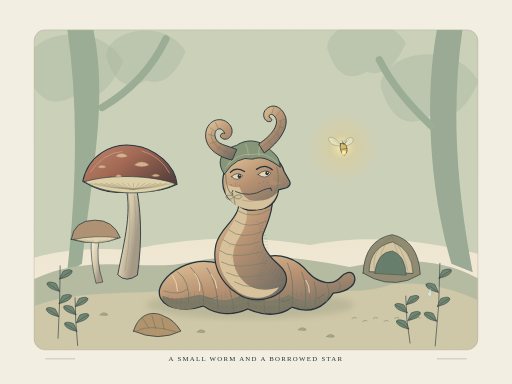
t = 0.00 s
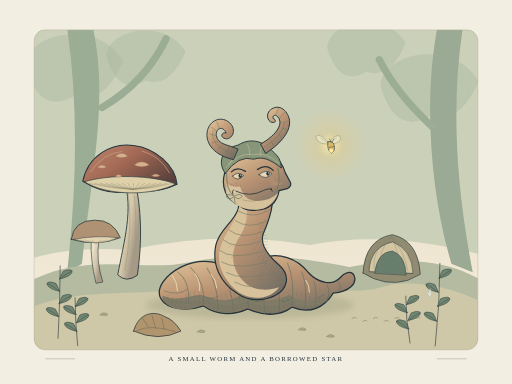
t = 1.26 s
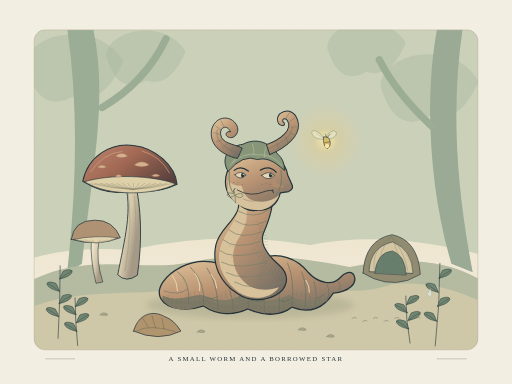
t = 2.21 s
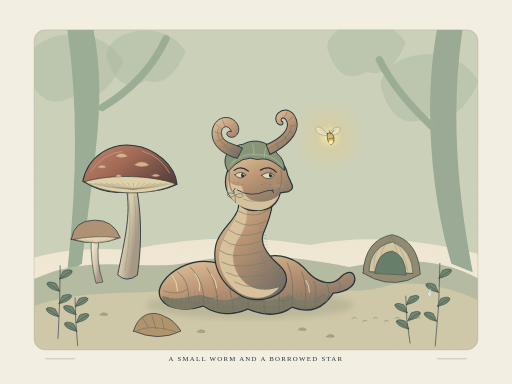
t = 3.26 s
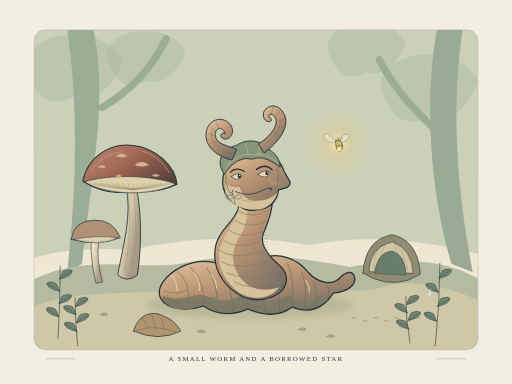
t = 4.73 s
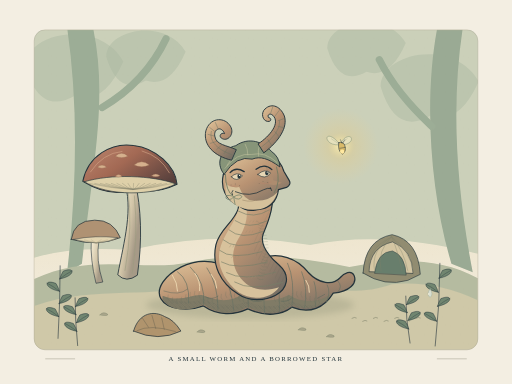
t = 6.02 s

The animated SVG that drew these frames (rendered in a browser with its animation timeline set to each time). Animation: 4 SMIL elements (animateTransform=4); one cycle of 7.00 s, repeats indefinitely.

<svg xmlns="http://www.w3.org/2000/svg" viewBox="0 0 1200 900" width="1200" height="900" role="img" aria-labelledby="title desc">
<title id="title">A Small Worm and a Borrowed Star</title><desc id="desc">A fantastical worm drawing emphasizes broad compressed body masses, folded neck anatomy, strong cross-contour shading and curling horn silhouettes around a skull-like head. This original child-friendly scene keeps the weight, segmentation and curling silhouette while replacing the horror face with curiosity. Exactly 7.000 s, continuous loop: 0–0.84 s curious pause; 0.84–1.68 s head inclines −3° while feelers coil inward; 1.68–3.78 s head tilts 6° toward the approaching firefly, the two feelers open with different amplitudes; 3.78–5.04 s gaze and smile hold while feelers settle later; 5.04–7.00 s firefly, head and feelers return along smooth closed tracks. The grounded body stays weight-bearing.</desc><defs>
 <linearGradient id="sky" x1="0" y1="0" x2="0" y2="1"><stop stop-color="#c4d2cc"/><stop offset=".63" stop-color="#eee5ce"/><stop offset="1" stop-color="#f3eee2"/></linearGradient>
 <linearGradient id="coat" x1="0" y1="0" x2="1" y2=".7"><stop stop-color="#bd8870"/><stop offset=".46" stop-color="#a36954"/><stop offset="1" stop-color="#553f3c"/></linearGradient>
 <linearGradient id="sage" x1="0" y1="0" x2=".85" y2=".7"><stop stop-color="#cbd1ae"/><stop offset=".42" stop-color="#99aa8c"/><stop offset="1" stop-color="#526d69"/></linearGradient>
 <linearGradient id="skin" x1="0" y1="0" x2="1" y2=".6"><stop stop-color="#eed6b2"/><stop offset=".47" stop-color="#d6b794"/><stop offset="1" stop-color="#9b7868"/></linearGradient>
 <linearGradient id="worm" x1=".1" y1="0" x2=".8" y2="1"><stop stop-color="#e1c49a"/><stop offset=".48" stop-color="#b89272"/><stop offset="1" stop-color="#756e64"/></linearGradient>
 <linearGradient id="inkwash"><stop stop-color="#63777a"/><stop offset="1" stop-color="#253c43"/></linearGradient>
 <linearGradient id="linen" x1="0" y1="0" x2=".8" y2=".6"><stop stop-color="#f7efd7"/><stop offset=".65" stop-color="#d3c6a9"/><stop offset="1" stop-color="#a69a87"/></linearGradient>
 <linearGradient id="brass" x1="0" y1="0" x2="0" y2="1"><stop stop-color="#e1c68c"/><stop offset=".37" stop-color="#b78d50"/><stop offset=".64" stop-color="#c9ab73"/><stop offset="1" stop-color="#806142"/></linearGradient>
 <radialGradient id="glow"><stop stop-color="#fff4b6" stop-opacity=".95"/><stop offset=".35" stop-color="#e5ca85" stop-opacity=".36"/><stop offset="1" stop-color="#ebce8e" stop-opacity="0"/></radialGradient>
 <pattern id="hatch" width="9" height="9" patternUnits="userSpaceOnUse" patternTransform="rotate(26)"><path d="M0 0 V9" stroke="#24343b" stroke-width=".8" opacity=".35"/></pattern>
 <pattern id="cross" width="11" height="11" patternUnits="userSpaceOnUse"><path d="M-3 11 L11 -3 M0 14 L14 0 M0 0 L11 11" fill="none" stroke="#24343b" stroke-width=".65" opacity=".32"/></pattern>
 <pattern id="paper" width="42" height="42" patternUnits="userSpaceOnUse"><path d="M6 9h1m21 19h1m-13 9h1m19-32h1" stroke="#796e56" stroke-width=".8" opacity=".18"/></pattern>
 <filter id="soft"><feGaussianBlur stdDeviation="7"/></filter>
 <clipPath id="scene"><rect x="80" y="70" width="1040" height="750" rx="26"/></clipPath>
 </defs>
<rect width="1200" height="900" fill="#f3eee2"/>
<g clip-path="url(#scene)"><rect x="80" y="70" width="1040" height="750" fill="url(#sky)"/><path d="M80 70H1120V595 Q903 539 727 574 Q512 539 305 586Q172 576 80 604Z" fill="#cbd0b9" stroke="none" stroke-width="2.2" stroke-linecap="round" stroke-linejoin="round" /><path d="M59 156 C59 75.5 231.5 41 289 144 Q243.0 248.0 174 225.0 Q93.5 271 59 156" fill="#a8b79f" stroke="none" stroke-width="2.2" stroke-linecap="round" stroke-linejoin="round" opacity=".45"/><path d="M249 133 C249 67.9 388.5 40 435 121 Q397.8 207.4 342 188.8 Q276.9 226 249 133" fill="#a8b79f" stroke="none" stroke-width="2.2" stroke-linecap="round" stroke-linejoin="round" opacity=".45"/><path d="M892 203 C892 122.5 1064.5 88 1122 191 Q1076.0 295.0 1007 272.0 Q926.5 318 892 203" fill="#a8b79f" stroke="none" stroke-width="2.2" stroke-linecap="round" stroke-linejoin="round" opacity=".45"/><path d="M767 113 C767 48.60000000000001 905.0 21 951 101 Q914.2 186.60000000000002 859 168.2 Q794.6 205 767 113" fill="#a8b79f" stroke="none" stroke-width="2.2" stroke-linecap="round" stroke-linejoin="round" opacity=".45"/><path d="M219 70 C252 232 219 381 192 618 L157 640 Q194 319 158 70Z" fill="#9cad96" stroke="none" stroke-width="2.2" stroke-linecap="round" stroke-linejoin="round" /><path d="M1024 70 C993 238 1009 455 1058 618 L1108 638 Q1046 322 1084 70Z" fill="#9aaa94" stroke="none" stroke-width="2.2" stroke-linecap="round" stroke-linejoin="round" /><path d="M239 252 Q341 192 389 91 M1012 296Q928 218 889 140" fill="none" stroke="#9cad96" stroke-width="17" stroke-linecap="round" stroke-linejoin="round" /><path d="M80 654 C214 590 338 639 447 614 C583 589 705 603 819 626 C929 604 1031 604 1120 652 L1120 820H80Z" fill="#b5bba0" stroke="none" stroke-width="2.2" stroke-linecap="round" stroke-linejoin="round" /><path d="M80 717 C229 665 362 705 482 662 C651 633 787 714 918 666 Q1022 657 1120 704V820H80Z" fill="#cfc8a8" stroke="none" stroke-width="2.2" stroke-linecap="round" stroke-linejoin="round" /><path d="M851 640 Q855 562 919 550 Q980 563 985 643 L956 657 Q902 673 851 640Z" fill="#918c71" stroke="#24343b" stroke-width="1.5" stroke-linecap="round" stroke-linejoin="round" /><path d="M865 636 Q867 579 920 567 Q967 585 968 640Z" fill="#d4c6a3" stroke="#24343b" stroke-width="1.2" stroke-linecap="round" stroke-linejoin="round" /><path d="M878 640 Q884 590 920 588 Q950 599 952 644Z" fill="#687e6c" stroke="#24343b" stroke-width="1" stroke-linecap="round" stroke-linejoin="round" /><path d="M865 635Q855 586 918 555" fill="none" stroke="#7d8068" stroke-width="0.8" stroke-linecap="round" stroke-linejoin="round" /><path d="M878 635Q868 586 918 555" fill="none" stroke="#7d8068" stroke-width="0.8" stroke-linecap="round" stroke-linejoin="round" /><path d="M893 635Q883 586 918 555" fill="none" stroke="#7d8068" stroke-width="0.8" stroke-linecap="round" stroke-linejoin="round" /><path d="M942 635Q932 586 918 555" fill="none" stroke="#7d8068" stroke-width="0.8" stroke-linecap="round" stroke-linejoin="round" /><path d="M956 635Q946 586 918 555" fill="none" stroke="#7d8068" stroke-width="0.8" stroke-linecap="round" stroke-linejoin="round" /><path d="M969 635Q959 586 918 555" fill="none" stroke="#7d8068" stroke-width="0.8" stroke-linecap="round" stroke-linejoin="round" /><g id="great-russet-mushroom" ><path d="M291 423 C313 489 291 564 276 644 Q296 664 322 645 C334 562 331 489 317 426Z" fill="url(#linen)" stroke="#24343b" stroke-width="2" stroke-linecap="round" stroke-linejoin="round" /><path d="M300 446 Q312 528 293 634 M315 459Q324 552 310 641" fill="none" stroke="#9a9c7f" stroke-width="1.3" stroke-linecap="round" stroke-linejoin="round" /><path d="M194 425 C206 366 261 333 313 341 C365 347 411 389 415 432 Q367 455 310 447 Q254 462 194 425Z" fill="url(#coat)" stroke="#24343b" stroke-width="2.4" stroke-linecap="round" stroke-linejoin="round" /><path d="M198 426 C259 407 358 411 412 431 C361 458 255 462 198 426Z" fill="#ded0a9" stroke="#24343b" stroke-width="1.5" stroke-linecap="round" stroke-linejoin="round" /><path d="M209 430Q260.5 442 312 444" fill="none" stroke="#8d8871" stroke-width="0.9" stroke-linecap="round" stroke-linejoin="round" /><path d="M222 430Q267.0 442 312 444" fill="none" stroke="#8d8871" stroke-width="0.9" stroke-linecap="round" stroke-linejoin="round" /><path d="M235 430Q273.5 442 312 444" fill="none" stroke="#8d8871" stroke-width="0.9" stroke-linecap="round" stroke-linejoin="round" /><path d="M248 430Q280.0 442 312 444" fill="none" stroke="#8d8871" stroke-width="0.9" stroke-linecap="round" stroke-linejoin="round" /><path d="M261 430Q286.5 442 312 444" fill="none" stroke="#8d8871" stroke-width="0.9" stroke-linecap="round" stroke-linejoin="round" /><path d="M274 430Q293.0 442 312 444" fill="none" stroke="#8d8871" stroke-width="0.9" stroke-linecap="round" stroke-linejoin="round" /><path d="M287 430Q299.5 442 312 444" fill="none" stroke="#8d8871" stroke-width="0.9" stroke-linecap="round" stroke-linejoin="round" /><path d="M300 430Q306.0 442 312 444" fill="none" stroke="#8d8871" stroke-width="0.9" stroke-linecap="round" stroke-linejoin="round" /><path d="M313 430Q312.5 442 312 444" fill="none" stroke="#8d8871" stroke-width="0.9" stroke-linecap="round" stroke-linejoin="round" /><path d="M326 430Q319.0 442 312 444" fill="none" stroke="#8d8871" stroke-width="0.9" stroke-linecap="round" stroke-linejoin="round" /><path d="M339 430Q325.5 442 312 444" fill="none" stroke="#8d8871" stroke-width="0.9" stroke-linecap="round" stroke-linejoin="round" /><path d="M352 430Q332.0 442 312 444" fill="none" stroke="#8d8871" stroke-width="0.9" stroke-linecap="round" stroke-linejoin="round" /><path d="M365 430Q338.5 442 312 444" fill="none" stroke="#8d8871" stroke-width="0.9" stroke-linecap="round" stroke-linejoin="round" /><path d="M378 430Q345.0 442 312 444" fill="none" stroke="#8d8871" stroke-width="0.9" stroke-linecap="round" stroke-linejoin="round" /><path d="M391 430Q351.5 442 312 444" fill="none" stroke="#8d8871" stroke-width="0.9" stroke-linecap="round" stroke-linejoin="round" /><path d="M404 430Q358.0 442 312 444" fill="none" stroke="#8d8871" stroke-width="0.9" stroke-linecap="round" stroke-linejoin="round" /><path d="M212 403 Q241 359 286 355 M333 354Q376 366 397 405" fill="none" stroke="#d1a385" stroke-width="1.5" stroke-linecap="round" stroke-linejoin="round" /><path d="M228 392Q239 382 250 392Q239 397 228 392" fill="#d5b08d" stroke="#91654e" stroke-width="0.8" stroke-linecap="round" stroke-linejoin="round" /><path d="M270 366Q285 352 300 366Q285 373 270 366" fill="#d5b08d" stroke="#91654e" stroke-width="0.8" stroke-linecap="round" stroke-linejoin="round" /><path d="M314 387Q332 371 350 387Q332 395 314 387" fill="#d5b08d" stroke="#91654e" stroke-width="0.8" stroke-linecap="round" stroke-linejoin="round" /><path d="M355 412Q365 404 375 412Q365 416 355 412" fill="#d5b08d" stroke="#91654e" stroke-width="0.8" stroke-linecap="round" stroke-linejoin="round" /><path d="M270 413Q278 405 286 413Q278 417 270 413" fill="#d5b08d" stroke="#91654e" stroke-width="0.8" stroke-linecap="round" stroke-linejoin="round" /></g><path d="M214 563Q211 607 225 664L241 661Q224 609 232 563Z" fill="url(#linen)" stroke="#24343b" stroke-width="1.4" stroke-linecap="round" stroke-linejoin="round" /><path d="M167 561Q173 516 222 516Q265 515 282 557Q228 579 167 561Z" fill="#af9273" stroke="#24343b" stroke-width="1.7" stroke-linecap="round" stroke-linejoin="round" /><path d="M173 561Q221 551 276 557Q232 579 173 561Z" fill="#e2d4b0" stroke="#24343b" stroke-width="1" stroke-linecap="round" stroke-linejoin="round" /><path d="M181 562L225 569" fill="none" stroke="#a59b7e" stroke-width="0.7" stroke-linecap="round" stroke-linejoin="round" /><path d="M198 562L225 569" fill="none" stroke="#a59b7e" stroke-width="0.7" stroke-linecap="round" stroke-linejoin="round" /><path d="M214 562L225 569" fill="none" stroke="#a59b7e" stroke-width="0.7" stroke-linecap="round" stroke-linejoin="round" /><path d="M237 562L225 569" fill="none" stroke="#a59b7e" stroke-width="0.7" stroke-linecap="round" stroke-linejoin="round" /><path d="M252 562L225 569" fill="none" stroke="#a59b7e" stroke-width="0.7" stroke-linecap="round" stroke-linejoin="round" /><path d="M268 562L225 569" fill="none" stroke="#a59b7e" stroke-width="0.7" stroke-linecap="round" stroke-linejoin="round" /><ellipse cx="586" cy="715" rx="244" ry="32" fill="#59634f" stroke="none" stroke-width="1" opacity=".17" filter="url(#soft)"/><g id="worm-weighted-coil" ><path d="M781 687 C821 683 837 663 830 646 C824 632 806 640 797 651 C780 670 747 665 722 638 C694 603 655 593 617 603 C589 608 574 626 558 641 C524 611 469 603 424 626 C387 645 364 676 377 700 C393 728 444 729 477 717 C510 740 549 739 581 724 C624 744 661 738 684 720 C727 737 760 721 781 687Z" fill="url(#worm)" stroke="#24343b" stroke-width="3" stroke-linecap="round" stroke-linejoin="round" /><path d="M381 693 C423 710 454 688 475 692 C517 709 543 706 566 690 C608 711 652 706 677 691 C707 712 750 710 779 686 C754 724 721 729 684 714 C650 741 615 736 581 719 C540 741 510 736 477 713 C438 735 398 726 381 703Z" fill="#807b66" stroke="none" stroke-width="2.2" stroke-linecap="round" stroke-linejoin="round" /><path d="M416 637Q446 657 442 710 M446 626Q483 661 477 716 M485 628Q511 665 511 725 M521 638Q544 678 548 728 M564 634Q585 674 582 724 M600 611Q619 655 620 734 M637 606Q657 654 655 731 M674 617Q692 657 684 720 M707 637Q722 673 714 722 M736 660Q744 682 739 719 M767 668Q776 685 765 708 M792 659Q804 671 792 684" fill="none" stroke="#6b7464" stroke-width="1.7" stroke-linecap="round" stroke-linejoin="round" /><path d="M404 645Q416 663 416 682 M457 641Q470 659 468 681 M495 643Q508 658 508 675 M615 627Q627 649 627 671 M655 626Q667 643 667 662 M717 657Q726 670 725 685" fill="none" stroke="#ead4ad" stroke-width="2.3" stroke-linecap="round" stroke-linejoin="round" /><path d="M384 682Q420 694 439 678 M482 696Q498 704 511 694 M588 704Q608 710 620 702 M659 706Q675 708 683 699 M744 699L761 690" fill="none" stroke="#4f625a" stroke-width="1" stroke-linecap="round" stroke-linejoin="round" /><path d="M380 694Q428 716 477 700Q520 725 580 707Q629 728 685 706Q724 725 765 705Q726 740 685 722Q631 746 580 726Q526 746 477 719Q404 738 380 704Z" fill="url(#cross)" stroke="none" stroke-width="2.2" stroke-linecap="round" stroke-linejoin="round" /><path d="M394.0 691.0q-3 8 2 13" fill="none" stroke="#5b6c5d" stroke-width="0.65" stroke-linecap="round" stroke-linejoin="round" opacity=".72"/><path d="M404.4 696.7q-3 8 2 13" fill="none" stroke="#5b6c5d" stroke-width="0.65" stroke-linecap="round" stroke-linejoin="round" opacity=".72"/><path d="M414.8 699.0q-3 8 2 13" fill="none" stroke="#5b6c5d" stroke-width="0.65" stroke-linecap="round" stroke-linejoin="round" opacity=".72"/><path d="M425.2 696.4q-3 8 2 13" fill="none" stroke="#5b6c5d" stroke-width="0.65" stroke-linecap="round" stroke-linejoin="round" opacity=".72"/><path d="M435.6 690.5q-3 8 2 13" fill="none" stroke="#5b6c5d" stroke-width="0.65" stroke-linecap="round" stroke-linejoin="round" opacity=".72"/><path d="M446.0 684.9q-3 8 2 13" fill="none" stroke="#5b6c5d" stroke-width="0.65" stroke-linecap="round" stroke-linejoin="round" opacity=".72"/><path d="M456.4 683.0q-3 8 2 13" fill="none" stroke="#5b6c5d" stroke-width="0.65" stroke-linecap="round" stroke-linejoin="round" opacity=".72"/><path d="M466.8 685.9q-3 8 2 13" fill="none" stroke="#5b6c5d" stroke-width="0.65" stroke-linecap="round" stroke-linejoin="round" opacity=".72"/><path d="M477.2 691.9q-3 8 2 13" fill="none" stroke="#5b6c5d" stroke-width="0.65" stroke-linecap="round" stroke-linejoin="round" opacity=".72"/><path d="M487.6 697.3q-3 8 2 13" fill="none" stroke="#5b6c5d" stroke-width="0.65" stroke-linecap="round" stroke-linejoin="round" opacity=".72"/><path d="M498.0 698.9q-3 8 2 13" fill="none" stroke="#5b6c5d" stroke-width="0.65" stroke-linecap="round" stroke-linejoin="round" opacity=".72"/><path d="M508.4 695.7q-3 8 2 13" fill="none" stroke="#5b6c5d" stroke-width="0.65" stroke-linecap="round" stroke-linejoin="round" opacity=".72"/><path d="M518.8 689.6q-3 8 2 13" fill="none" stroke="#5b6c5d" stroke-width="0.65" stroke-linecap="round" stroke-linejoin="round" opacity=".72"/><path d="M529.2 684.4q-3 8 2 13" fill="none" stroke="#5b6c5d" stroke-width="0.65" stroke-linecap="round" stroke-linejoin="round" opacity=".72"/><path d="M539.6 683.2q-3 8 2 13" fill="none" stroke="#5b6c5d" stroke-width="0.65" stroke-linecap="round" stroke-linejoin="round" opacity=".72"/><path d="M550.0 686.7q-3 8 2 13" fill="none" stroke="#5b6c5d" stroke-width="0.65" stroke-linecap="round" stroke-linejoin="round" opacity=".72"/><path d="M560.4 692.9q-3 8 2 13" fill="none" stroke="#5b6c5d" stroke-width="0.65" stroke-linecap="round" stroke-linejoin="round" opacity=".72"/><path d="M570.8 697.9q-3 8 2 13" fill="none" stroke="#5b6c5d" stroke-width="0.65" stroke-linecap="round" stroke-linejoin="round" opacity=".72"/><path d="M581.2 698.7q-3 8 2 13" fill="none" stroke="#5b6c5d" stroke-width="0.65" stroke-linecap="round" stroke-linejoin="round" opacity=".72"/><path d="M591.6 694.9q-3 8 2 13" fill="none" stroke="#5b6c5d" stroke-width="0.65" stroke-linecap="round" stroke-linejoin="round" opacity=".72"/><path d="M602.0 688.7q-3 8 2 13" fill="none" stroke="#5b6c5d" stroke-width="0.65" stroke-linecap="round" stroke-linejoin="round" opacity=".72"/><path d="M612.4 683.9q-3 8 2 13" fill="none" stroke="#5b6c5d" stroke-width="0.65" stroke-linecap="round" stroke-linejoin="round" opacity=".72"/><path d="M622.8 683.4q-3 8 2 13" fill="none" stroke="#5b6c5d" stroke-width="0.65" stroke-linecap="round" stroke-linejoin="round" opacity=".72"/><path d="M633.2 687.5q-3 8 2 13" fill="none" stroke="#5b6c5d" stroke-width="0.65" stroke-linecap="round" stroke-linejoin="round" opacity=".72"/><path d="M643.6 693.7q-3 8 2 13" fill="none" stroke="#5b6c5d" stroke-width="0.65" stroke-linecap="round" stroke-linejoin="round" opacity=".72"/><path d="M654.0 698.3q-3 8 2 13" fill="none" stroke="#5b6c5d" stroke-width="0.65" stroke-linecap="round" stroke-linejoin="round" opacity=".72"/><path d="M664.4 698.4q-3 8 2 13" fill="none" stroke="#5b6c5d" stroke-width="0.65" stroke-linecap="round" stroke-linejoin="round" opacity=".72"/><path d="M674.8 694.1q-3 8 2 13" fill="none" stroke="#5b6c5d" stroke-width="0.65" stroke-linecap="round" stroke-linejoin="round" opacity=".72"/><path d="M685.2 687.8q-3 8 2 13" fill="none" stroke="#5b6c5d" stroke-width="0.65" stroke-linecap="round" stroke-linejoin="round" opacity=".72"/><path d="M695.6 683.5q-3 8 2 13" fill="none" stroke="#5b6c5d" stroke-width="0.65" stroke-linecap="round" stroke-linejoin="round" opacity=".72"/><path d="M706.0 683.8q-3 8 2 13" fill="none" stroke="#5b6c5d" stroke-width="0.65" stroke-linecap="round" stroke-linejoin="round" opacity=".72"/><path d="M716.4 688.4q-3 8 2 13" fill="none" stroke="#5b6c5d" stroke-width="0.65" stroke-linecap="round" stroke-linejoin="round" opacity=".72"/><path d="M726.8 694.6q-3 8 2 13" fill="none" stroke="#5b6c5d" stroke-width="0.65" stroke-linecap="round" stroke-linejoin="round" opacity=".72"/><path d="M737.2 698.6q-3 8 2 13" fill="none" stroke="#5b6c5d" stroke-width="0.65" stroke-linecap="round" stroke-linejoin="round" opacity=".72"/><path d="M747.6 698.0q-3 8 2 13" fill="none" stroke="#5b6c5d" stroke-width="0.65" stroke-linecap="round" stroke-linejoin="round" opacity=".72"/></g><g id="worm-rising-neck" ><path d="M558 689 C516 663 496 620 506 574 C514 538 548 521 558 490 L566 441 L638 431 C645 477 631 514 617 548 C608 574 628 599 654 621 C682 646 674 677 646 692 C620 706 582 706 558 689Z" fill="url(#worm)" stroke="#24343b" stroke-width="2.8" stroke-linecap="round" stroke-linejoin="round" /><path d="M566 464 C587 484 580 528 559 559 C535 597 547 641 577 665 C595 680 627 683 654 673 C635 701 590 706 559 685 C522 656 504 615 518 575 C533 534 554 524 566 464Z" fill="#d8c29c" stroke="none" stroke-width="2.2" stroke-linecap="round" stroke-linejoin="round" /><path d="M619 491 C617 523 595 551 594 576 C593 613 640 635 645 654 Q662 676 646 688 C670 675 680 651 654 624 C620 596 612 575 618 550 C632 517 642 477 635 449 L622 454Z" fill="url(#hatch)" stroke="none" stroke-width="2.2" stroke-linecap="round" stroke-linejoin="round" /><path d="M559 495Q594 515 631 492" fill="none" stroke="#777f68" stroke-width="1.5" stroke-linecap="round" stroke-linejoin="round" /><path d="M551 517Q583 539 625 518" fill="none" stroke="#777f68" stroke-width="1.5" stroke-linecap="round" stroke-linejoin="round" /><path d="M537 539Q564 563 615 543" fill="none" stroke="#777f68" stroke-width="1.5" stroke-linecap="round" stroke-linejoin="round" /><path d="M523 562Q551 587 610 566" fill="none" stroke="#777f68" stroke-width="1.5" stroke-linecap="round" stroke-linejoin="round" /><path d="M515 587Q542 610 613 590" fill="none" stroke="#777f68" stroke-width="1.5" stroke-linecap="round" stroke-linejoin="round" /><path d="M519 614Q553 634 627 614" fill="none" stroke="#777f68" stroke-width="1.5" stroke-linecap="round" stroke-linejoin="round" /><path d="M531 639Q569 660 646 638" fill="none" stroke="#777f68" stroke-width="1.5" stroke-linecap="round" stroke-linejoin="round" /><path d="M550 661Q588 684 662 662" fill="none" stroke="#777f68" stroke-width="1.5" stroke-linecap="round" stroke-linejoin="round" /><path d="M538 579l3-4m5 4l2-4m5 3l2-3" fill="none" stroke="#9c8b6f" stroke-width="0.8" stroke-linecap="round" stroke-linejoin="round" /><path d="M543 604l3-4m5 4l2-4m5 3l2-3" fill="none" stroke="#9c8b6f" stroke-width="0.8" stroke-linecap="round" stroke-linejoin="round" /><path d="M560 632l3-4m5 4l2-4m5 3l2-3" fill="none" stroke="#9c8b6f" stroke-width="0.8" stroke-linecap="round" stroke-linejoin="round" /><path d="M582 652l3-4m5 4l2-4m5 3l2-3" fill="none" stroke="#9c8b6f" stroke-width="0.8" stroke-linecap="round" stroke-linejoin="round" /><path d="M585 521l3-4m5 4l2-4m5 3l2-3" fill="none" stroke="#9c8b6f" stroke-width="0.8" stroke-linecap="round" stroke-linejoin="round" /><path d="M576 545l3-4m5 4l2-4m5 3l2-3" fill="none" stroke="#9c8b6f" stroke-width="0.8" stroke-linecap="round" stroke-linejoin="round" /><path d="M602.0 519.0q5 5 13 3" fill="none" stroke="#657663" stroke-width="0.65" stroke-linecap="round" stroke-linejoin="round" opacity=".7"/><path d="M604.4 526.4q5 5 13 3" fill="none" stroke="#657663" stroke-width="0.65" stroke-linecap="round" stroke-linejoin="round" opacity=".7"/><path d="M606.7 533.8q5 5 13 3" fill="none" stroke="#657663" stroke-width="0.65" stroke-linecap="round" stroke-linejoin="round" opacity=".7"/><path d="M608.8 541.2q5 5 13 3" fill="none" stroke="#657663" stroke-width="0.65" stroke-linecap="round" stroke-linejoin="round" opacity=".7"/><path d="M610.8 548.6q5 5 13 3" fill="none" stroke="#657663" stroke-width="0.65" stroke-linecap="round" stroke-linejoin="round" opacity=".7"/><path d="M612.5 556.0q5 5 13 3" fill="none" stroke="#657663" stroke-width="0.65" stroke-linecap="round" stroke-linejoin="round" opacity=".7"/><path d="M613.9 563.4q5 5 13 3" fill="none" stroke="#657663" stroke-width="0.65" stroke-linecap="round" stroke-linejoin="round" opacity=".7"/><path d="M615.0 570.8q5 5 13 3" fill="none" stroke="#657663" stroke-width="0.65" stroke-linecap="round" stroke-linejoin="round" opacity=".7"/><path d="M615.7 578.2q5 5 13 3" fill="none" stroke="#657663" stroke-width="0.65" stroke-linecap="round" stroke-linejoin="round" opacity=".7"/><path d="M616.0 585.6q5 5 13 3" fill="none" stroke="#657663" stroke-width="0.65" stroke-linecap="round" stroke-linejoin="round" opacity=".7"/><path d="M615.9 593.0q5 5 13 3" fill="none" stroke="#657663" stroke-width="0.65" stroke-linecap="round" stroke-linejoin="round" opacity=".7"/><path d="M615.4 600.4q5 5 13 3" fill="none" stroke="#657663" stroke-width="0.65" stroke-linecap="round" stroke-linejoin="round" opacity=".7"/><path d="M614.5 607.8q5 5 13 3" fill="none" stroke="#657663" stroke-width="0.65" stroke-linecap="round" stroke-linejoin="round" opacity=".7"/><path d="M613.2 615.2q5 5 13 3" fill="none" stroke="#657663" stroke-width="0.65" stroke-linecap="round" stroke-linejoin="round" opacity=".7"/><path d="M611.7 622.6q5 5 13 3" fill="none" stroke="#657663" stroke-width="0.65" stroke-linecap="round" stroke-linejoin="round" opacity=".7"/><path d="M609.8 630.0q5 5 13 3" fill="none" stroke="#657663" stroke-width="0.65" stroke-linecap="round" stroke-linejoin="round" opacity=".7"/><path d="M607.7 637.4q5 5 13 3" fill="none" stroke="#657663" stroke-width="0.65" stroke-linecap="round" stroke-linejoin="round" opacity=".7"/><path d="M605.5 644.8q5 5 13 3" fill="none" stroke="#657663" stroke-width="0.65" stroke-linecap="round" stroke-linejoin="round" opacity=".7"/><path d="M603.1 652.2q5 5 13 3" fill="none" stroke="#657663" stroke-width="0.65" stroke-linecap="round" stroke-linejoin="round" opacity=".7"/></g><g id="worm-curious-head" ><path d="M559 481 C528 468 517 439 524 409 C529 380 557 354 592 356 C627 351 658 373 666 402 L678 423 Q684 433 672 440 L653 445 C649 474 630 490 600 492 Q577 497 559 481Z" fill="url(#worm)" stroke="#24343b" stroke-width="2.8" stroke-linecap="round" stroke-linejoin="round" /><path d="M529 428 Q545 442 561 438 Q572 469 593 470 Q628 474 651 451 C642 476 621 494 595 491 Q550 492 529 454Z" fill="#d5c19b" stroke="none" stroke-width="2.2" stroke-linecap="round" stroke-linejoin="round" /><path d="M624 391 Q640 403 641 423 L661 429 Q646 437 631 432" fill="#ad8c6f" stroke="none" stroke-width="2.2" stroke-linecap="round" stroke-linejoin="round" /><path d="M540 404 Q553 390 573 402 M601 397Q621 382 638 398" fill="none" stroke="#24343b" stroke-width="3" stroke-linecap="round" stroke-linejoin="round" /><path d="M543 414 Q555 401 569 412 Q555 428 543 414Z" fill="#e7d7b5" stroke="#24343b" stroke-width="1.5" stroke-linecap="round" stroke-linejoin="round" /><path d="M605 409 Q621 394 635 406 Q622 423 605 409Z" fill="#e7d7b5" stroke="#24343b" stroke-width="1.5" stroke-linecap="round" stroke-linejoin="round" /><ellipse cx="561" cy="413" rx="4" ry="5" fill="#24343b" stroke="none" stroke-width="1" /><ellipse cx="626" cy="406" rx="4" ry="5" fill="#24343b" stroke="none" stroke-width="1" /><ellipse cx="562" cy="411" rx="1.3" ry="1.5" fill="#f7efd7" stroke="none" stroke-width="1" /><ellipse cx="627" cy="404" rx="1.3" ry="1.5" fill="#f7efd7" stroke="none" stroke-width="1" /><path d="M552 449 Q585 464 618 445 Q628 440 635 442 M546 446Q541 451 545 456 M634 440L637 447" fill="none" stroke="#24343b" stroke-width="1.8" stroke-linecap="round" stroke-linejoin="round" /><path d="M569 469Q593 476 609 465" fill="none" stroke="#937f64" stroke-width="1.1" stroke-linecap="round" stroke-linejoin="round" /><path d="M534 432Q543 439 553 435 M610 428Q623 434 635 427" fill="none" stroke="#b48369" stroke-width="3" stroke-linecap="round" stroke-linejoin="round" opacity=".45"/><ellipse cx="542" cy="433" rx="1.4" ry="1" fill="#806e5c" stroke="none" stroke-width="1" /><ellipse cx="552" cy="431" rx="1.4" ry="1" fill="#806e5c" stroke="none" stroke-width="1" /><ellipse cx="562" cy="435" rx="1.4" ry="1" fill="#806e5c" stroke="none" stroke-width="1" /><ellipse cx="608" cy="430" rx="1.4" ry="1" fill="#806e5c" stroke="none" stroke-width="1" /><ellipse cx="617" cy="426" rx="1.4" ry="1" fill="#806e5c" stroke="none" stroke-width="1" /><ellipse cx="628" cy="428" rx="1.4" ry="1" fill="#806e5c" stroke="none" stroke-width="1" /><g id="worm-leaf-bonnet" ><path d="M526 408 C504 380 520 349 554 341 C585 320 619 333 637 355 Q656 368 657 392 C629 371 611 366 592 373 Q556 363 526 408Z" fill="#879579" stroke="#24343b" stroke-width="2.1" stroke-linecap="round" stroke-linejoin="round" /><path d="M528 394Q556 357 591 362Q622 355 650 381 M549 346Q551 365 533 387 M576 338Q582 348 582 363 M609 340Q605 354 607 366" fill="none" stroke="#c4c5a0" stroke-width="1.2" stroke-linecap="round" stroke-linejoin="round" /><path d="M529 408Q529 448 547 460" fill="none" stroke="#6e7b62" stroke-width="2" stroke-linecap="round" stroke-linejoin="round" /><path d="M649 392Q659 429 643 452" fill="none" stroke="#6e7b62" stroke-width="2" stroke-linecap="round" stroke-linejoin="round" /><path d="M545 459q-18-5-15 5q8 8 18-3q16-9 19 0q-6 10-19 1l3 17" fill="none" stroke="#687b65" stroke-width="1.6" stroke-linecap="round" stroke-linejoin="round" /></g><g id="worm-left-curled-feeler" ><path d="M543 375 C503 366 476 340 483 307 C491 277 523 273 538 292 C553 310 537 332 522 325 C511 320 519 309 527 313 C519 294 501 302 504 319 C507 340 532 340 554 350Z" fill="url(#worm)" stroke="#24343b" stroke-width="2.1" stroke-linecap="round" stroke-linejoin="round" /><path d="M544 362C503 348 491 326 496 308 M505 287L511 300 M492 299L505 309 M488 315L503 319 M494 336L510 331 M509 350L520 340 M526 360L534 348" fill="none" stroke="#6c7564" stroke-width="1.1" stroke-linecap="round" stroke-linejoin="round" /><animateTransform attributeName="transform" type="rotate" values="0 549 366;3 549 366;-6 549 366;-3 549 366;2 549 366;0 549 366" keyTimes="0;.12;.24;.54;.72;1" dur="7s" repeatCount="indefinite" additive="sum" calcMode="spline" keySplines=".42 0 .58 1;.42 0 .58 1;.42 0 .58 1;.42 0 .58 1;.42 0 .58 1"/></g><g id="worm-right-curled-feeler" ><path d="M620 358 C656 332 677 299 669 273 C659 247 636 241 621 259 C613 272 622 287 633 285 C639 284 638 277 632 276 C628 269 636 265 642 271 C660 289 635 319 607 337Z" fill="url(#worm)" stroke="#24343b" stroke-width="2.2" stroke-linecap="round" stroke-linejoin="round" /><path d="M614 345Q660 313 658 284 M642 252L637 266 M657 260L647 273 M668 279L654 284 M669 301L654 297 M656 322L646 309 M639 342L629 327" fill="none" stroke="#6b7665" stroke-width="1.1" stroke-linecap="round" stroke-linejoin="round" /><animateTransform attributeName="transform" type="rotate" values="0 616 350;-3 616 350;8 616 350;4 616 350;-1 616 350;0 616 350" keyTimes="0;.12;.24;.54;.72;1" dur="7s" repeatCount="indefinite" additive="sum" calcMode="spline" keySplines=".42 0 .58 1;.42 0 .58 1;.42 0 .58 1;.42 0 .58 1;.42 0 .58 1"/></g><animateTransform attributeName="transform" type="rotate" values="0 589 487;-3 589 487;6 589 487;6 589 487;-1 589 487;0 589 487" keyTimes="0;.12;.24;.54;.72;1" dur="7s" repeatCount="indefinite" additive="sum" calcMode="spline" keySplines=".42 0 .58 1;.42 0 .58 1;.42 0 .58 1;.42 0 .58 1;.42 0 .58 1"/></g><g id="borrowed-star-firefly" ><ellipse cx="803" cy="345" rx="88" ry="88" fill="url(#glow)" stroke="none" stroke-width="1" /><path d="M801 342 C782 314 763 319 773 333 Q780 343 801 342 C810 318 832 318 827 332 Q821 343 801 342Z" fill="#e6e1bc" stroke="#7b8d75" stroke-width="1.1" stroke-linecap="round" stroke-linejoin="round" /><path d="M781 328L798 340 M818 327L804 340" fill="none" stroke="#a1aa8a" stroke-width="0.8" stroke-linecap="round" stroke-linejoin="round" /><path d="M798 337 Q808 333 812 343 Q817 358 806 364 Q795 355 798 337Z" fill="#d9ba69" stroke="#24343b" stroke-width="1.4" stroke-linecap="round" stroke-linejoin="round" /><path d="M801 350L813 348 M805 338L802 330 M807 338L812 330" fill="none" stroke="#24343b" stroke-width="1" stroke-linecap="round" stroke-linejoin="round" /><ellipse cx="806" cy="358" rx="5" ry="5" fill="#ffe8a0" stroke="none" stroke-width="1" /><animateTransform attributeName="transform" type="translate" values="0 0;-18 5;-41 -14;-29 -26;-8 -5;0 0" keyTimes="0;.12;.24;.54;.72;1" dur="7s" repeatCount="indefinite" additive="sum" calcMode="spline" keySplines=".42 0 .58 1;.42 0 .58 1;.42 0 .58 1;.42 0 .58 1;.42 0 .58 1"/></g><path d="M136 793 Q141 708.0 141 623" fill="none" stroke="#24343b" stroke-width="1.4" stroke-linecap="round" stroke-linejoin="round" /><path d="M137.5 742.0 C101.5 736.0 99.5 712.0 129.5 724.0 Q134.5 732.0 137.5 742.0" fill="#718670" stroke="#24343b" stroke-width="1.1" stroke-linecap="round" stroke-linejoin="round" /><path d="M137.5 742.0 Q122.5 730.0 108.5 723.0" fill="none" stroke="#24343b" stroke-width="0.8" stroke-linecap="round" stroke-linejoin="round" /><path d="M138.4 711.4 C174.4 705.4 176.4 681.4 146.4 693.4 Q141.4 701.4 138.4 711.4" fill="#718670" stroke="#24343b" stroke-width="1.1" stroke-linecap="round" stroke-linejoin="round" /><path d="M138.4 711.4 Q153.4 699.4 167.4 692.4" fill="none" stroke="#24343b" stroke-width="0.8" stroke-linecap="round" stroke-linejoin="round" /><path d="M139.25 682.5 C103.25 676.5 101.25 652.5 131.25 664.5 Q136.25 672.5 139.25 682.5" fill="#718670" stroke="#24343b" stroke-width="1.1" stroke-linecap="round" stroke-linejoin="round" /><path d="M139.25 682.5 Q124.25 670.5 110.25 663.5" fill="none" stroke="#24343b" stroke-width="0.8" stroke-linecap="round" stroke-linejoin="round" /><path d="M140.1 653.6 C176.1 647.6 178.1 623.6 148.1 635.6 Q143.1 643.6 140.1 653.6" fill="#718670" stroke="#24343b" stroke-width="1.1" stroke-linecap="round" stroke-linejoin="round" /><path d="M140.1 653.6 Q155.1 641.6 169.1 634.6" fill="none" stroke="#24343b" stroke-width="0.8" stroke-linecap="round" stroke-linejoin="round" /><path d="M182 810 Q176 754.0 176 698" fill="none" stroke="#24343b" stroke-width="1.4" stroke-linecap="round" stroke-linejoin="round" /><path d="M180.2 776.4 C144.2 770.4 142.2 746.4 172.2 758.4 Q177.2 766.4 180.2 776.4" fill="#718670" stroke="#24343b" stroke-width="1.1" stroke-linecap="round" stroke-linejoin="round" /><path d="M180.2 776.4 Q165.2 764.4 151.2 757.4" fill="none" stroke="#24343b" stroke-width="0.8" stroke-linecap="round" stroke-linejoin="round" /><path d="M179.12 756.24 C215.12 750.24 217.12 726.24 187.12 738.24 Q182.12 746.24 179.12 756.24" fill="#718670" stroke="#24343b" stroke-width="1.1" stroke-linecap="round" stroke-linejoin="round" /><path d="M179.12 756.24 Q194.12 744.24 208.12 737.24" fill="none" stroke="#24343b" stroke-width="0.8" stroke-linecap="round" stroke-linejoin="round" /><path d="M178.1 737.2 C142.1 731.2 140.1 707.2 170.1 719.2 Q175.1 727.2 178.1 737.2" fill="#718670" stroke="#24343b" stroke-width="1.1" stroke-linecap="round" stroke-linejoin="round" /><path d="M178.1 737.2 Q163.1 725.2 149.1 718.2" fill="none" stroke="#24343b" stroke-width="0.8" stroke-linecap="round" stroke-linejoin="round" /><path d="M177.08 718.16 C213.08 712.16 215.08 688.16 185.08 700.16 Q180.08 708.16 177.08 718.16" fill="#718670" stroke="#24343b" stroke-width="1.1" stroke-linecap="round" stroke-linejoin="round" /><path d="M177.08 718.16 Q192.08 706.16 206.08 699.16" fill="none" stroke="#24343b" stroke-width="0.8" stroke-linecap="round" stroke-linejoin="round" /><path d="M1020 811 Q1031 714.0 1031 617" fill="none" stroke="#24343b" stroke-width="1.4" stroke-linecap="round" stroke-linejoin="round" /><path d="M1023.3 752.8 C987.3 746.8 985.3 722.8 1015.3 734.8 Q1020.3 742.8 1023.3 752.8" fill="#718670" stroke="#24343b" stroke-width="1.1" stroke-linecap="round" stroke-linejoin="round" /><path d="M1023.3 752.8 Q1008.3 740.8 994.3 733.8" fill="none" stroke="#24343b" stroke-width="0.8" stroke-linecap="round" stroke-linejoin="round" /><path d="M1025.28 717.88 C1061.28 711.88 1063.28 687.88 1033.28 699.88 Q1028.28 707.88 1025.28 717.88" fill="#718670" stroke="#24343b" stroke-width="1.1" stroke-linecap="round" stroke-linejoin="round" /><path d="M1025.28 717.88 Q1040.28 705.88 1054.28 698.88" fill="none" stroke="#24343b" stroke-width="0.8" stroke-linecap="round" stroke-linejoin="round" /><path d="M1027.15 684.9 C991.1500000000001 678.9 989.1500000000001 654.9 1019.1500000000001 666.9 Q1024.15 674.9 1027.15 684.9" fill="#718670" stroke="#24343b" stroke-width="1.1" stroke-linecap="round" stroke-linejoin="round" /><path d="M1027.15 684.9 Q1012.1500000000001 672.9 998.1500000000001 665.9" fill="none" stroke="#24343b" stroke-width="0.8" stroke-linecap="round" stroke-linejoin="round" /><path d="M1029.02 651.9200000000001 C1065.02 645.9200000000001 1067.02 621.9200000000001 1037.02 633.9200000000001 Q1032.02 641.9200000000001 1029.02 651.9200000000001" fill="#718670" stroke="#24343b" stroke-width="1.1" stroke-linecap="round" stroke-linejoin="round" /><path d="M1029.02 651.9200000000001 Q1044.02 639.9200000000001 1058.02 632.9200000000001" fill="none" stroke="#24343b" stroke-width="0.8" stroke-linecap="round" stroke-linejoin="round" /><path d="M961 804 Q951 749.0 951 694" fill="none" stroke="#24343b" stroke-width="1.4" stroke-linecap="round" stroke-linejoin="round" /><path d="M958.0 771.0 C922.0 765.0 920.0 741.0 950.0 753.0 Q955.0 761.0 958.0 771.0" fill="#718670" stroke="#24343b" stroke-width="1.1" stroke-linecap="round" stroke-linejoin="round" /><path d="M958.0 771.0 Q943.0 759.0 929.0 752.0" fill="none" stroke="#24343b" stroke-width="0.8" stroke-linecap="round" stroke-linejoin="round" /><path d="M956.2 751.2 C992.2 745.2 994.2 721.2 964.2 733.2 Q959.2 741.2 956.2 751.2" fill="#718670" stroke="#24343b" stroke-width="1.1" stroke-linecap="round" stroke-linejoin="round" /><path d="M956.2 751.2 Q971.2 739.2 985.2 732.2" fill="none" stroke="#24343b" stroke-width="0.8" stroke-linecap="round" stroke-linejoin="round" /><path d="M954.5 732.5 C918.5 726.5 916.5 702.5 946.5 714.5 Q951.5 722.5 954.5 732.5" fill="#718670" stroke="#24343b" stroke-width="1.1" stroke-linecap="round" stroke-linejoin="round" /><path d="M954.5 732.5 Q939.5 720.5 925.5 713.5" fill="none" stroke="#24343b" stroke-width="0.8" stroke-linecap="round" stroke-linejoin="round" /><path d="M952.8 713.8 C988.8 707.8 990.8 683.8 960.8 695.8 Q955.8 703.8 952.8 713.8" fill="#718670" stroke="#24343b" stroke-width="1.1" stroke-linecap="round" stroke-linejoin="round" /><path d="M952.8 713.8 Q967.8 701.8 981.8 694.8" fill="none" stroke="#24343b" stroke-width="0.8" stroke-linecap="round" stroke-linejoin="round" /><path d="M825 746q6-4 10-1" fill="none" stroke="#7e816a" stroke-width="1.3" stroke-linecap="round" stroke-linejoin="round" /><path d="M850 753q6-4 10-1" fill="none" stroke="#7e816a" stroke-width="1.3" stroke-linecap="round" stroke-linejoin="round" /><path d="M875 746q6-4 10-1" fill="none" stroke="#7e816a" stroke-width="1.3" stroke-linecap="round" stroke-linejoin="round" /><path d="M900 753q6-4 10-1" fill="none" stroke="#7e816a" stroke-width="1.3" stroke-linecap="round" stroke-linejoin="round" /><path d="M925 746q6-4 10-1" fill="none" stroke="#7e816a" stroke-width="1.3" stroke-linecap="round" stroke-linejoin="round" /><path d="M950 753q6-4 10-1" fill="none" stroke="#7e816a" stroke-width="1.3" stroke-linecap="round" stroke-linejoin="round" /><path d="M975 746q6-4 10-1" fill="none" stroke="#7e816a" stroke-width="1.3" stroke-linecap="round" stroke-linejoin="round" /><path d="M313 776 C326 731 362 728 386 742 Q407 749 424 776 Q372 802 313 776Z" fill="#b0946d" stroke="#24343b" stroke-width="1.7" stroke-linecap="round" stroke-linejoin="round" /><path d="M321 775Q351 759 411 777 M334 746L348 767 M356 739L365 770 M379 745L385 772" fill="none" stroke="#645f4e" stroke-width="1" stroke-linecap="round" stroke-linejoin="round" /><path d="M462 778Q469 769 480 776Q483 782 462 778" fill="#aaa68b" stroke="#7a806b" stroke-width="0.9" stroke-linecap="round" stroke-linejoin="round" /><path d="M699 773Q706 764 717 771Q720 777 699 773" fill="#aaa68b" stroke="#7a806b" stroke-width="0.9" stroke-linecap="round" stroke-linejoin="round" /><path d="M765 789Q772 780 783 787Q786 793 765 789" fill="#aaa68b" stroke="#7a806b" stroke-width="0.9" stroke-linecap="round" stroke-linejoin="round" /><path d="M234 738Q241 729 252 736Q255 742 234 738" fill="#aaa68b" stroke="#7a806b" stroke-width="0.9" stroke-linecap="round" stroke-linejoin="round" /><path d="M1008 677Q998 690 1008 697Q1017 691 1008 677Z" fill="#d7ddd0" stroke="#8d9c8a" stroke-width="0.8" stroke-linecap="round" stroke-linejoin="round" /><ellipse cx="1005" cy="689" rx="1.3" ry="2.3" fill="#f7f1d9" stroke="none" stroke-width="1" /><rect x="80" y="70" width="1040" height="750" fill="url(#paper)" pointer-events="none"/></g>
<rect x="80" y="70" width="1040" height="750" rx="26" fill="none" stroke="#b2aa96" stroke-width="1"/>
<path d="M106 841h70m848 0h70" stroke="#8d8d7c" stroke-width="1"/>
<text x="600" y="847" text-anchor="middle" fill="#24343b" font-family="Georgia,serif" font-size="16" letter-spacing="3">A SMALL WORM AND A BORROWED STAR</text>
</svg>
